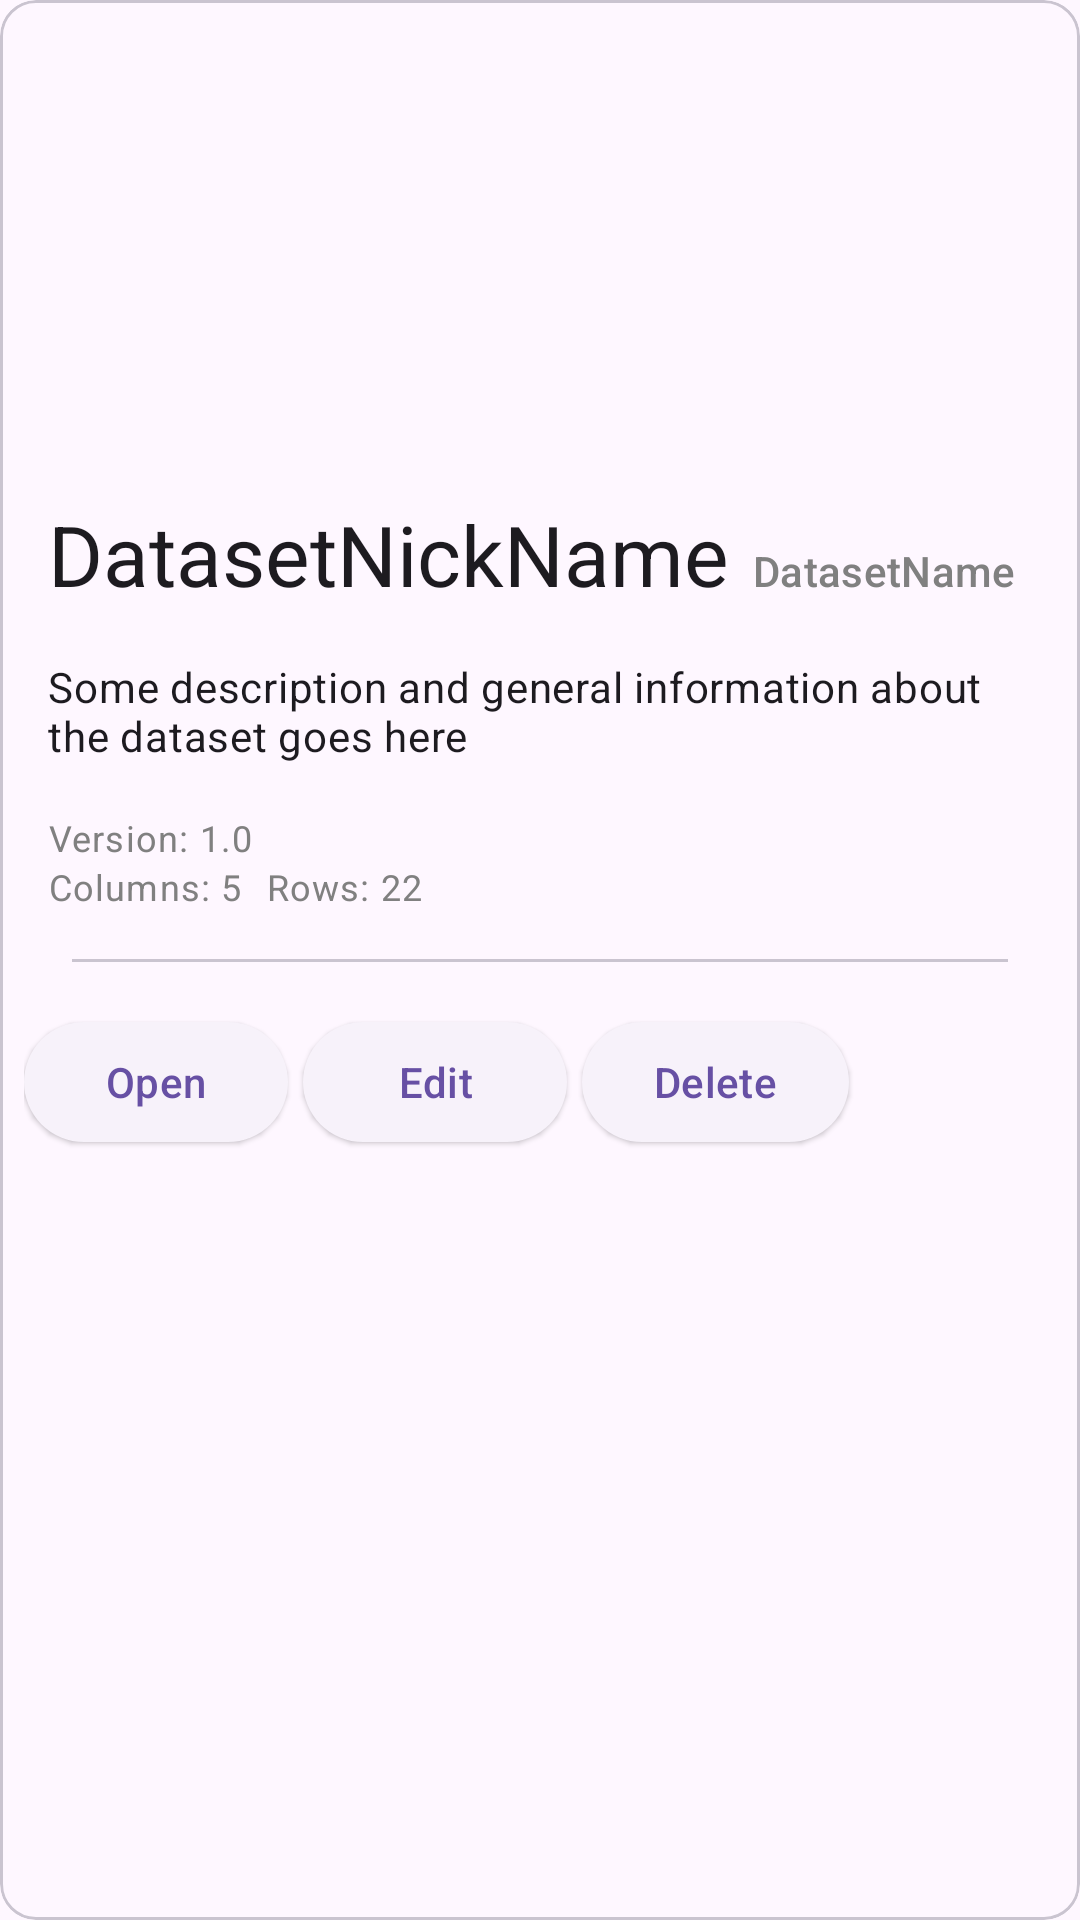

The Android layout XML behind this screen, and the referenced resources:
<!-- AndroidManifest.xml: application theme Theme.PocketDM -->
<!-- res/layout/dataset_item.xml -->
<?xml version="1.0" encoding="utf-8"?>
<com.google.android.material.card.MaterialCardView xmlns:android="http://schemas.android.com/apk/res/android"
    android:layout_width="match_parent"
    android:layout_height="420dp"
    xmlns:app="http://schemas.android.com/apk/res-auto"
    android:layout_margin="8dp">
    <LinearLayout
        android:layout_width="match_parent"
        android:layout_height="wrap_content"
        android:orientation="vertical">
        <ImageView
            android:id="@+id/dataset_item_image"
            android:layout_width="match_parent"
            android:layout_height="150dp"
            android:src="@drawable/default_img"
            android:scaleType="centerCrop"
            android:contentDescription="@string/dataset_item_content_description" />
        <LinearLayout
            android:layout_width="match_parent"
            android:layout_height="wrap_content"
            android:padding="16dp"
            android:orientation="vertical">
            <LinearLayout
                android:layout_width="wrap_content"
                android:layout_height="wrap_content"
                android:orientation="horizontal"
                android:layout_marginBottom="16dp">
                <TextView
                    android:id="@+id/dataset_item_nickname"
                    android:layout_width="wrap_content"
                    android:layout_height="wrap_content"
                    android:text="DatasetNickName"
                    android:textAppearance="@style/TextAppearance.Material3.HeadlineMedium"
                    android:layout_marginRight="8dp"/>
                <TextView
                    android:id="@+id/dataset_item_name"
                    android:layout_width="wrap_content"
                    android:layout_height="wrap_content"
                    android:textColor="@color/gray"
                    android:textAppearance="@style/TextAppearance.Material3.LabelLarge"
                    android:text="DatasetName"/>
            </LinearLayout>
            <TextView
                android:id="@+id/dataset_item_description"
                android:layout_width="wrap_content"
                android:layout_height="wrap_content"
                android:maxLines="3"
                android:minLines="3"
                android:ellipsize="end"
                android:textAppearance="@style/TextAppearance.Material3.BodyMedium"
                android:text="Some description and general information about the dataset goes here"/>

            <LinearLayout
                android:layout_width="match_parent"
                android:layout_height="wrap_content"
                android:orientation="vertical">
                <TextView
                    android:id="@+id/dataset_item_version"
                    android:layout_width="wrap_content"
                    android:layout_height="wrap_content"
                    android:textColor="@color/gray"
                    android:text="Version: 1.0"
                    android:textAppearance="@style/TextAppearance.Material3.BodySmall"
                    android:layout_marginRight="8dp"/>
                <LinearLayout
                    android:layout_width="match_parent"
                    android:layout_height="wrap_content">
                    <TextView
                        android:id="@+id/dataset_item_columns"
                        android:layout_width="wrap_content"
                        android:layout_height="wrap_content"
                        android:textColor="@color/gray"
                        android:text="Columns: 5"
                        android:textAppearance="@style/TextAppearance.Material3.BodySmall"
                        android:layout_marginRight="8dp"/>
                    <TextView
                        android:id="@+id/dataset_item_rows"
                        android:layout_width="wrap_content"
                        android:layout_height="wrap_content"
                        android:textColor="@color/gray"
                        android:text="Rows: 22"
                        android:textAppearance="@style/TextAppearance.Material3.BodySmall"
                        android:layout_marginRight="8dp"/>
                </LinearLayout>
            </LinearLayout>
        </LinearLayout>

        <com.google.android.material.divider.MaterialDivider
            android:layout_width="match_parent"
            android:layout_height="wrap_content"
            app:dividerInsetStart="24dp"
            app:dividerInsetEnd="24dp"
            android:layout_marginBottom="8dp"/>

        <LinearLayout
            android:layout_width="match_parent"
            android:layout_height="wrap_content"
            android:padding="8dp">

            <com.google.android.material.button.MaterialButton
                android:id="@+id/dataset_item_open"
                android:layout_width="wrap_content"
                android:layout_height="wrap_content"
                style="@style/Widget.Material3.Button.ElevatedButton"
                android:text="@string/dataset_item_open"
                android:layout_marginRight="5dp"/>
            <com.google.android.material.button.MaterialButton
                android:id="@+id/dataset_item_edit"
                android:layout_width="wrap_content"
                android:layout_height="wrap_content"
                style="@style/Widget.Material3.Button.ElevatedButton"
                android:text="@string/dataset_item_edit"
                android:layout_marginRight="5dp"/>
            <com.google.android.material.button.MaterialButton
                android:id="@+id/dataset_item_delete"
                android:layout_width="wrap_content"
                android:layout_height="wrap_content"
                style="@style/Widget.Material3.Button.ElevatedButton"
                android:text="@string/dataset_item_delete"/>
        </LinearLayout>
    </LinearLayout>
</com.google.android.material.card.MaterialCardView>
<!-- resources referenced by this layout -->
<resources>
  <color name="gray">#FF808080</color>
  <string name="dataset_item_content_description">Image describing dataset</string>
  <string name="dataset_item_delete">Delete</string>
  <string name="dataset_item_edit">Edit</string>
  <string name="dataset_item_open">Open</string>
  <style name="Theme.PocketDM" parent="Base.Theme.PocketDM" />
  <style name="Base.Theme.PocketDM" parent="Theme.Material3.DayNight.NoActionBar">
          
          
      </style>
</resources>
